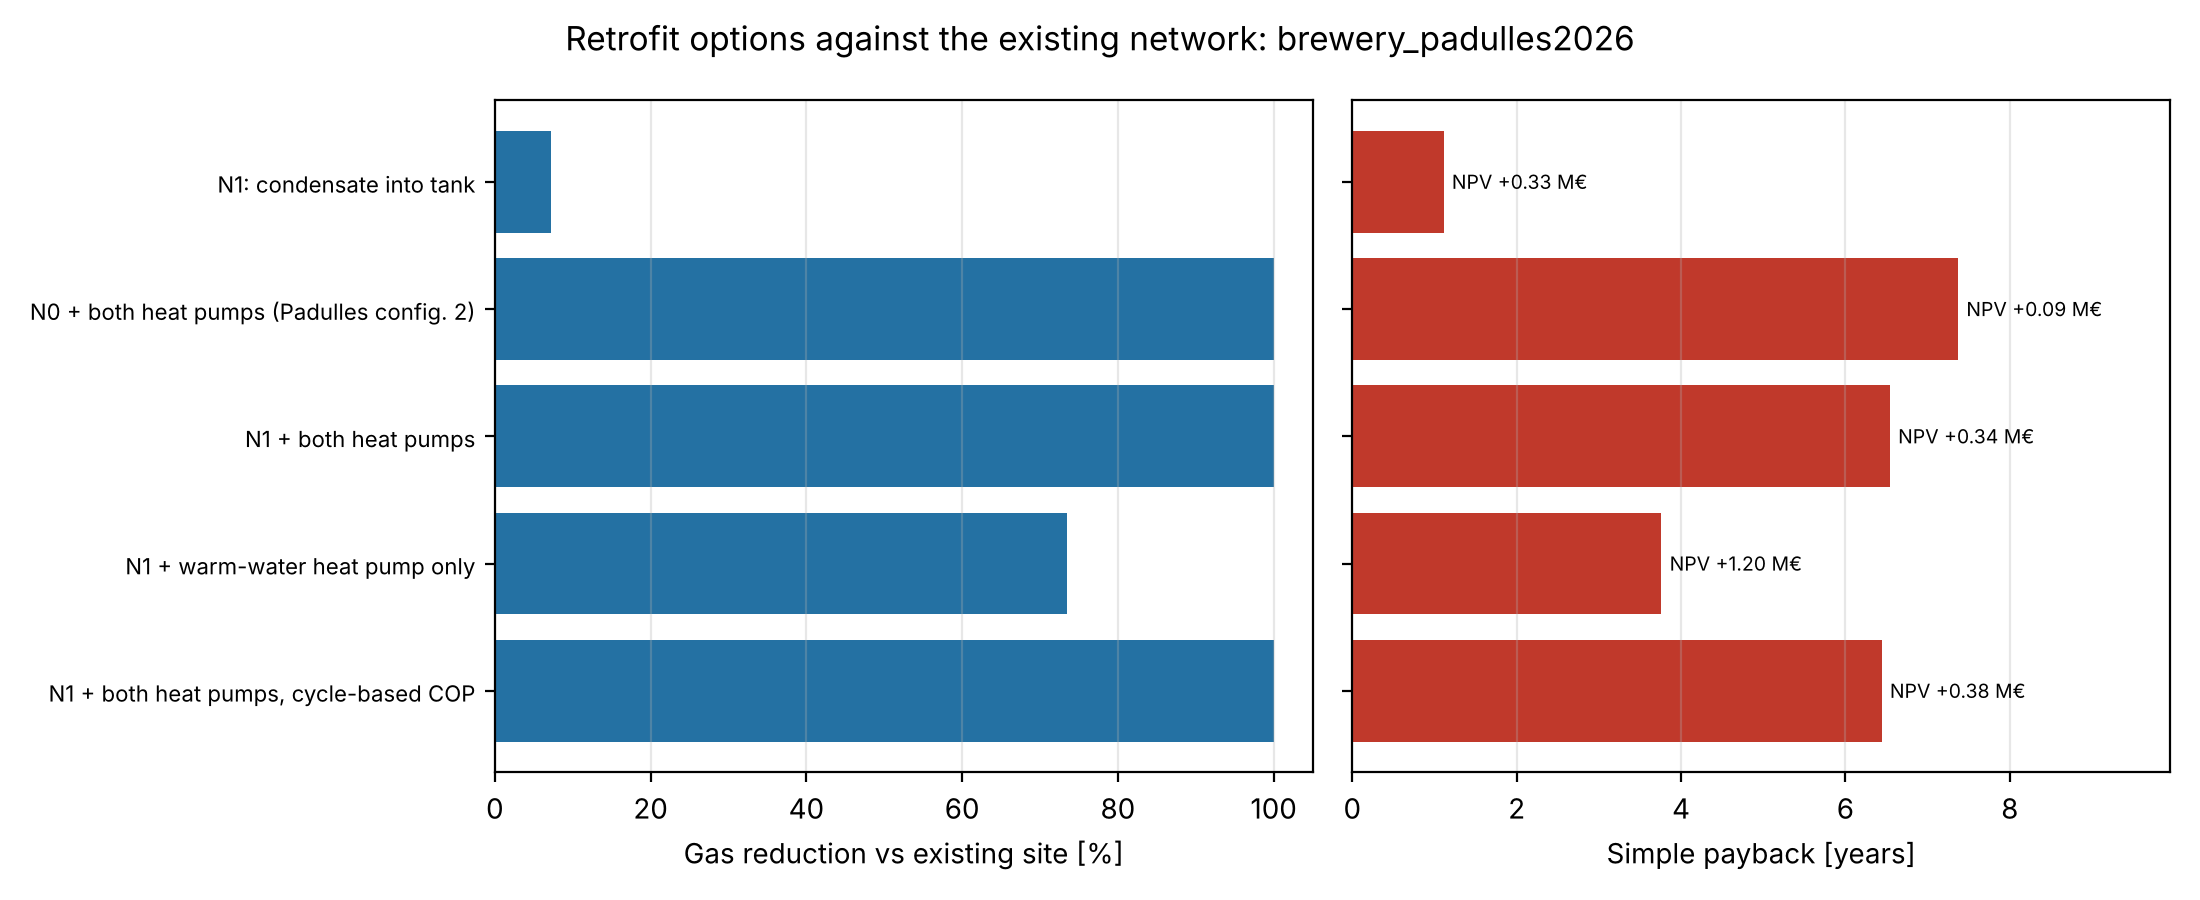

The file beside this chart, header and first rows:
option, network, Qh_network, heat_pumps, Qh_residual, W_heat_pumps, refrigeration_taken_over, capex_EUR, savings_EUR, payback_years, npv_EUR, gas_reduction_vs_baseline, co2_avoided_t, primary_energy_reduction, break_even_ratio_NPV
N1: condensate into tank, N1 condensate into tank, 10.48, none, 10.48, 0.0, 0.0, 55972, 50404, 1.11, 333235, 0.0722, 176.0, 0.0654, inf
N0 + both heat pumps (Padulles config. 2…, N0 existing, 11.3, CO2 HP (warm water) 8.30 (COP 3.22), HTH…, 0.0, 4.233, 3.221, 1887500, 256121, 7.37, 90195, 1.0, 2058, 0.4547, 2.282
N1 + both heat pumps, N1 condensate into tank, 10.48, CO2 HP (warm water) 7.48 (COP 3.22), HTH…, 0.0, 3.98, 3.221, 1882325, 288006, 6.54, 341578, 1.0, 2085, 0.4873, 2.482
N1 + warm-water heat pump only, N1 condensate into tank, 10.48, CO2 HP (warm water) 7.48 (COP 3.22), 3.0, 2.321, 3.221, 1137325, 302562, 3.76, 1198981, 0.7345, 1617, 0.4603, 4.116
N1 + both heat pumps, cycle-based COP, N1 condensate into tank, 10.48, CO2 HP (warm water) 7.48 (COP 3.11), HTH…, 0.0, 3.941, 3.221, 1882325, 292429, 6.44, 375737, 1.0, 2090, 0.4923, 2.512
